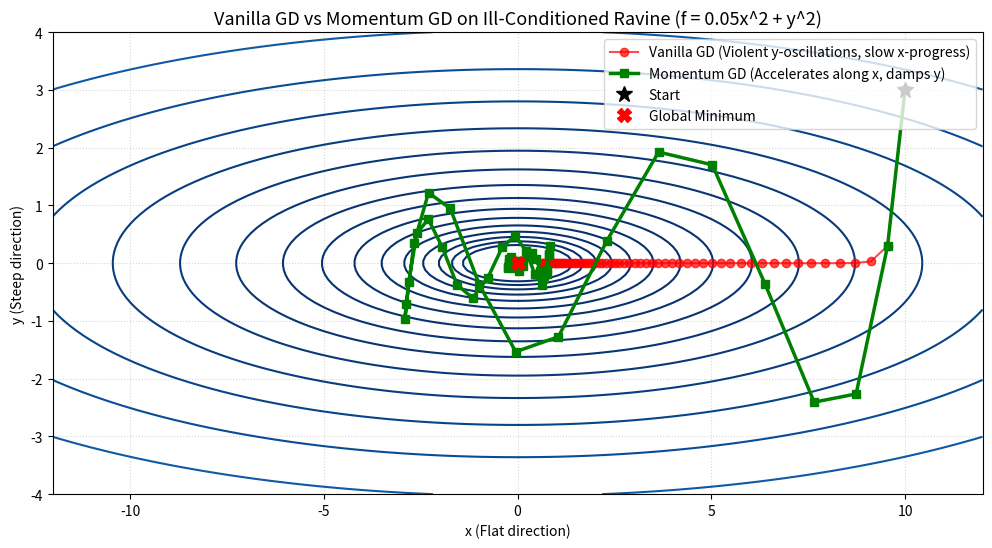
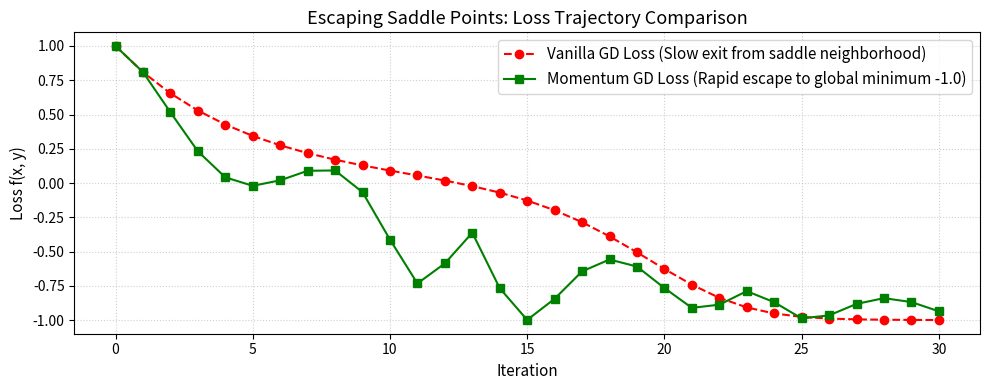

The matplotlib source for these figures, in order:
import matplotlib.pyplot as plt
import numpy as np


# Anisotropic Quadratic Ravine: f(x, y) = 0.05 * x^2 + 1.0 * y^2
# Curvature in y is 20x steeper than in x (Condition number kappa = 20)
def ravine_loss(x: float, y: float) -> float:
    return 0.05 * x * x + 1.0 * y * y


def ravine_grad(x: float, y: float) -> tuple[float, float]:
    return 0.10 * x, 2.0 * y

def optimize_vanilla_gd(init_pt, lr, steps=50):
    x, y = init_pt
    traj = [(x, y)]
    for _ in range(steps):
        gx, gy = ravine_grad(x, y)
        x -= lr * gx
        y -= lr * gy
        traj.append((x, y))
    return np.array(traj)


def optimize_momentum_gd(init_pt, lr, gamma=0.9, steps=50):
    x, y = init_pt
    vx, vy = 0.0, 0.0
    traj = [(x, y)]
    for _ in range(steps):
        gx, gy = ravine_grad(x, y)
        vx = gamma * vx + lr * gx
        vy = gamma * vy + lr * gy
        x -= vx
        y -= vy
        traj.append((x, y))
    return np.array(traj)


start_pt = (10.0, 3.0)
lr = 0.45
traj_vanilla = optimize_vanilla_gd(start_pt, lr=lr, steps=60)
traj_momentum = optimize_momentum_gd(start_pt, lr=lr, gamma=0.85, steps=60)

print(
    f"Vanilla GD final position after 60 steps:  ({traj_vanilla[-1, 0]:.4f}, {traj_vanilla[-1, 1]:.4f})"
)
print(
    f"Momentum GD final position after 60 steps: ({traj_momentum[-1, 0]:.4f}, {traj_momentum[-1, 1]:.4f})"
)
assert abs(traj_momentum[-1, 0]) < abs(traj_vanilla[-1, 0])

# Plotting trajectories on anisotropic contour
x_grid = np.linspace(-12, 12, 200)
y_grid = np.linspace(-4, 4, 100)
X, Y = np.meshgrid(x_grid, y_grid)
Z = ravine_loss(X, Y)

plt.figure(figsize=(12, 6))
cp = plt.contour(X, Y, Z, levels=np.logspace(-1, 2, 20), cmap="Blues_r")

plt.plot(
    traj_vanilla[:, 0],
    traj_vanilla[:, 1],
    "r-o",
    label="Vanilla GD (Violent y-oscillations, slow x-progress)",
    alpha=0.7,
)
plt.plot(
    traj_momentum[:, 0],
    traj_momentum[:, 1],
    "g-s",
    label="Momentum GD (Accelerates along x, damps y)",
    linewidth=2.5,
)
plt.plot(start_pt[0], start_pt[1], "k*", markersize=12, label="Start")
plt.plot(0, 0, "rX", markersize=10, label="Global Minimum")

plt.title("Vanilla GD vs Momentum GD on Ill-Conditioned Ravine (f = 0.05x^2 + y^2)", fontsize=13)
plt.xlabel("x (Flat direction)")
plt.ylabel("y (Steep direction)")
plt.legend(loc="upper right")
plt.grid(True, linestyle=":", alpha=0.5)
plt.show()

def double_well(x, y):
    return x**4 - 2 * x**2 + y**2


def double_well_grad(x, y):
    return 4.0 * x**3 - 4.0 * x, 2.0 * y


def run_saddle_sim(init_pt, lr=0.08, steps=40):
    # Vanilla
    x, y = init_pt
    t_v = [(x, y)]
    for _ in range(steps):
        gx, gy = double_well_grad(x, y)
        x -= lr * gx
        y -= lr * gy
        t_v.append((x, y))

    # Momentum
    x, y = init_pt
    vx, vy = 0.0, 0.0
    t_m = [(x, y)]
    for _ in range(steps):
        gx, gy = double_well_grad(x, y)
        vx = 0.9 * vx + lr * gx
        vy = 0.9 * vy + lr * gy
        x -= vx
        y -= vy
        t_m.append((x, y))

    return np.array(t_v), np.array(t_m)


tv, tm = run_saddle_sim((0.02, 1.0), lr=0.05, steps=30)

loss_v = [double_well(pt[0], pt[1]) for pt in tv]
loss_m = [double_well(pt[0], pt[1]) for pt in tm]

plt.figure(figsize=(10, 4))
plt.plot(loss_v, "r--o", label="Vanilla GD Loss (Slow exit from saddle neighborhood)")
plt.plot(loss_m, "g-s", label="Momentum GD Loss (Rapid escape to global minimum -1.0)")
plt.xlabel("Iteration", fontsize=11)
plt.ylabel("Loss f(x, y)", fontsize=11)
plt.title("Escaping Saddle Points: Loss Trajectory Comparison", fontsize=13)
plt.grid(True, linestyle=":", alpha=0.6)
plt.legend(fontsize=11)
plt.tight_layout()
plt.show()

print(f"Final Vanilla Loss:  {loss_v[-1]:.4f}")
print(f"Final Momentum Loss: {loss_m[-1]:.4f}")
assert min(loss_m) < -0.99
assert min(loss_m[:16]) < min(loss_v[:16])
